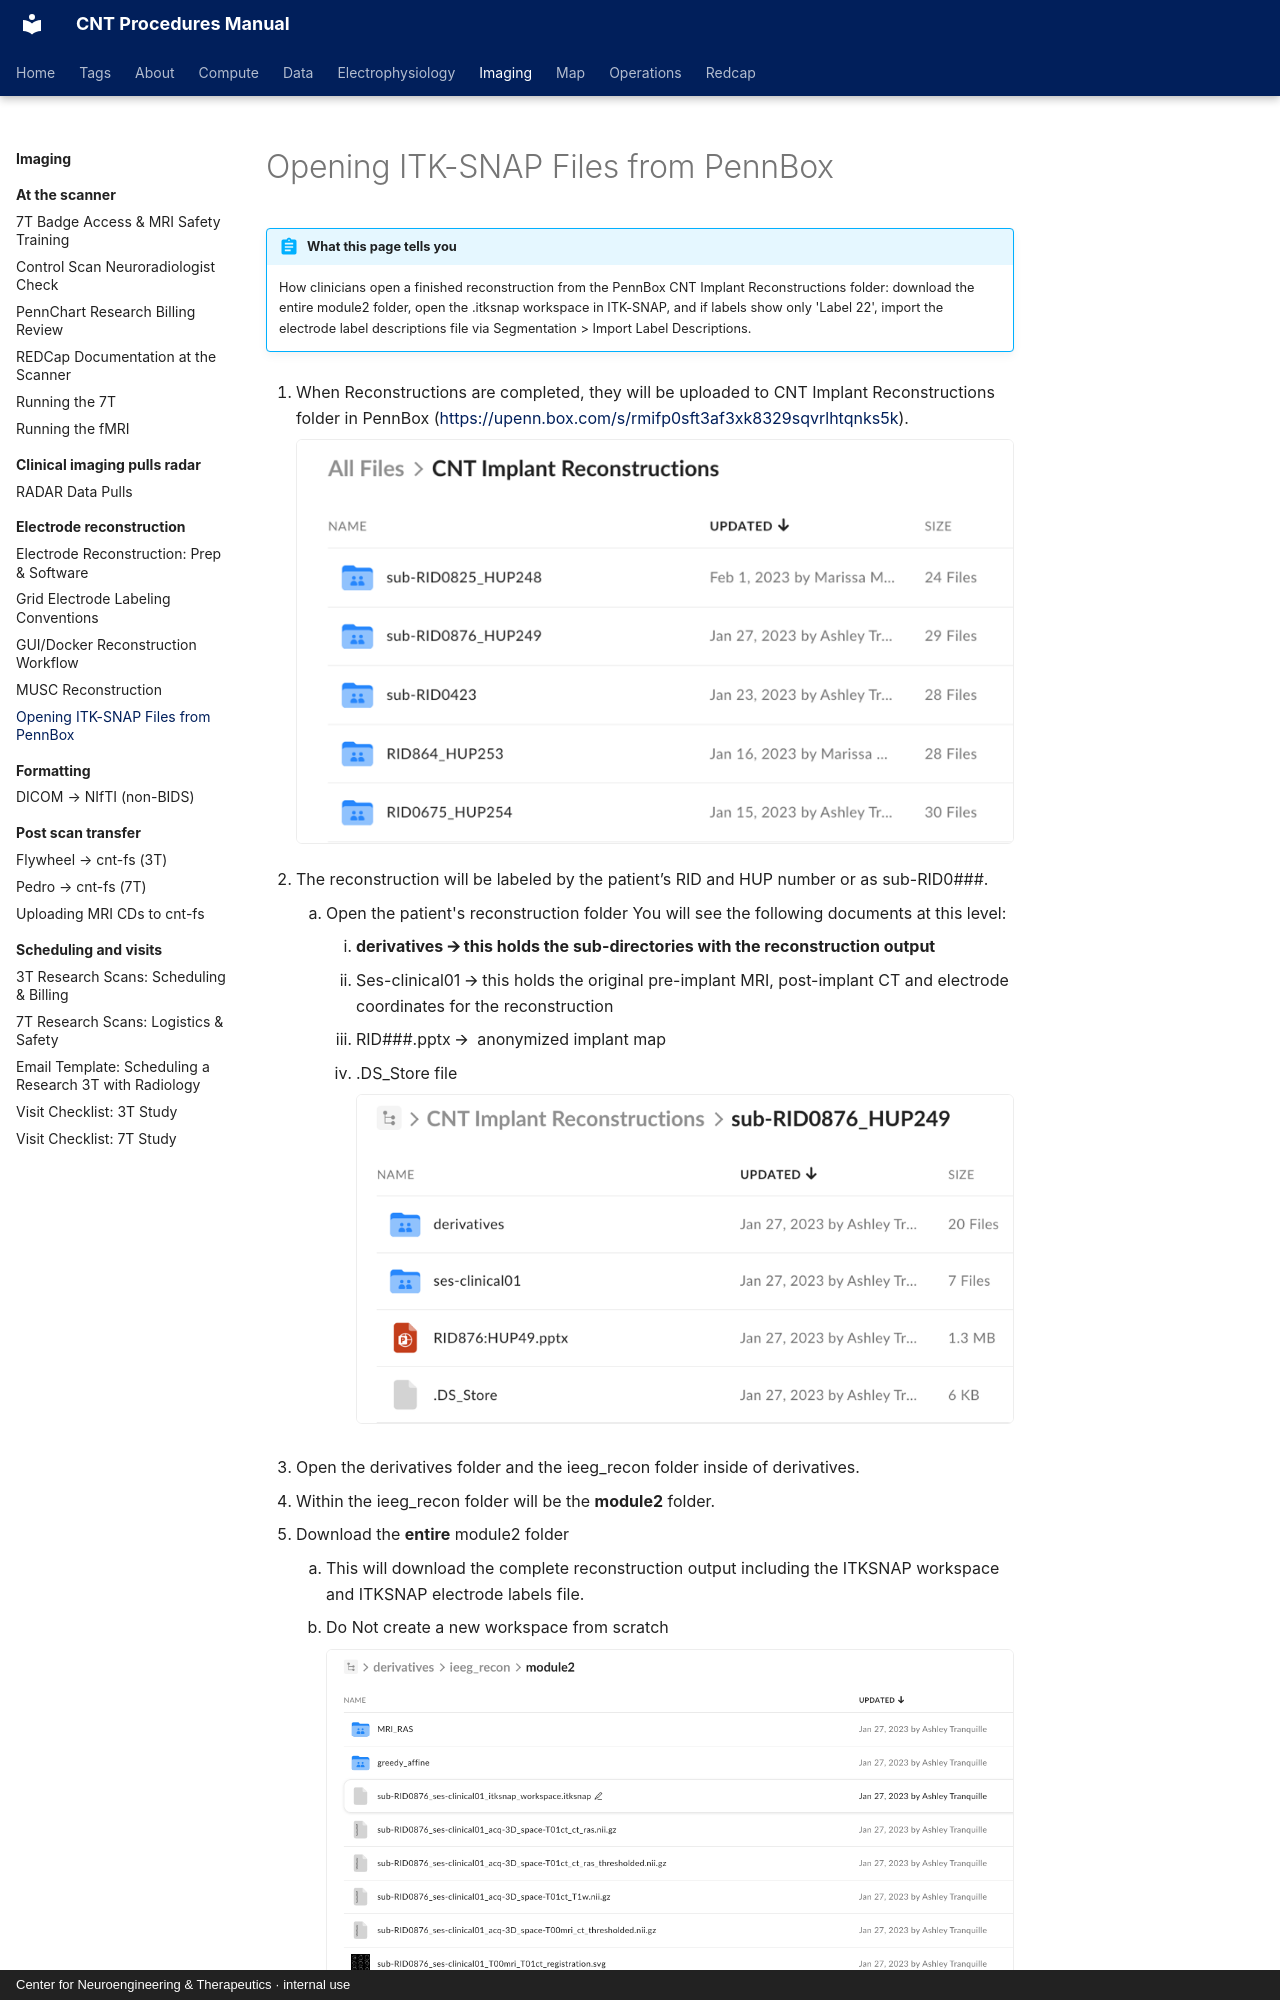

repository: penn-cnt/cnt-procedures · page: imaging/electrode-reconstruction/opening-itk-snap-files-from-pennbox/index.html · generator: mkdocs · copyright: Center for Neuroengineering & Therapeutics · internal use

---
title: "Opening ITK-SNAP Files from PennBox"
stage: "Data Standardization & Integration"
roles: [data-rc, analyst]
order: 4
---

# Opening ITK-SNAP Files from PennBox

!!! abstract "What this page tells you"
    How clinicians open a finished reconstruction from the PennBox CNT Implant Reconstructions folder: download the entire module2 folder, open the .itksnap workspace in ITK-SNAP, and if labels show only 'Label 22', import the electrode label descriptions file via Segmentation > Import Label Descriptions.

1. When Reconstructions are completed, they will be uploaded to CNT Implant Reconstructions folder in PennBox ([https://upenn.box.com/s/rmifp0sft3af3xk8329sqvrlhtqnks5k](https://upenn.box.com/s/rmifp0sft3af3xk8329sqvrlhtqnks5k)). 
![Box folder CNT Implant Reconstructions listing sub-RID####_HUP### coded folders](../../assets/imaging/opening-itk-snap-files-from-pennbox/opening-itk-snap-files-from-pennbox-01.png)

1. The reconstruction will be labeled by the patient’s RID and HUP number or as sub-RID0###.
    1. Open the patient's reconstruction folder You will see the following documents at this level:
        1. **derivatives 🡪 this holds the sub-directories with the reconstruction output**
        2. Ses-clinical01 🡪 this holds the original pre-implant MRI, post-implant CT and electrode coordinates for the reconstruction
        3. RID###.pptx 🡪  anonymized implant map
        4. .DS\_Store file
![Box folder sub-RID0876_HUP249 contents (derivatives, ses-clinical01, pptx)](../../assets/imaging/opening-itk-snap-files-from-pennbox/opening-itk-snap-files-from-pennbox-02.png)

1. Open the derivatives folder and the ieeg\_recon folder inside of derivatives.
2. Within the ieeg\_recon folder will be the **module2** folder.
3. Download the **entire** module2 folder
    1. This will download the complete reconstruction output including the ITKSNAP workspace and ITKSNAP electrode labels file.
    2. Do Not create a new workspace from scratch
![Box listing of ieeg_recon module2 files for sub-RID0876, uploaded by staff](../../assets/imaging/opening-itk-snap-files-from-pennbox/opening-itk-snap-files-from-pennbox-03.png)
